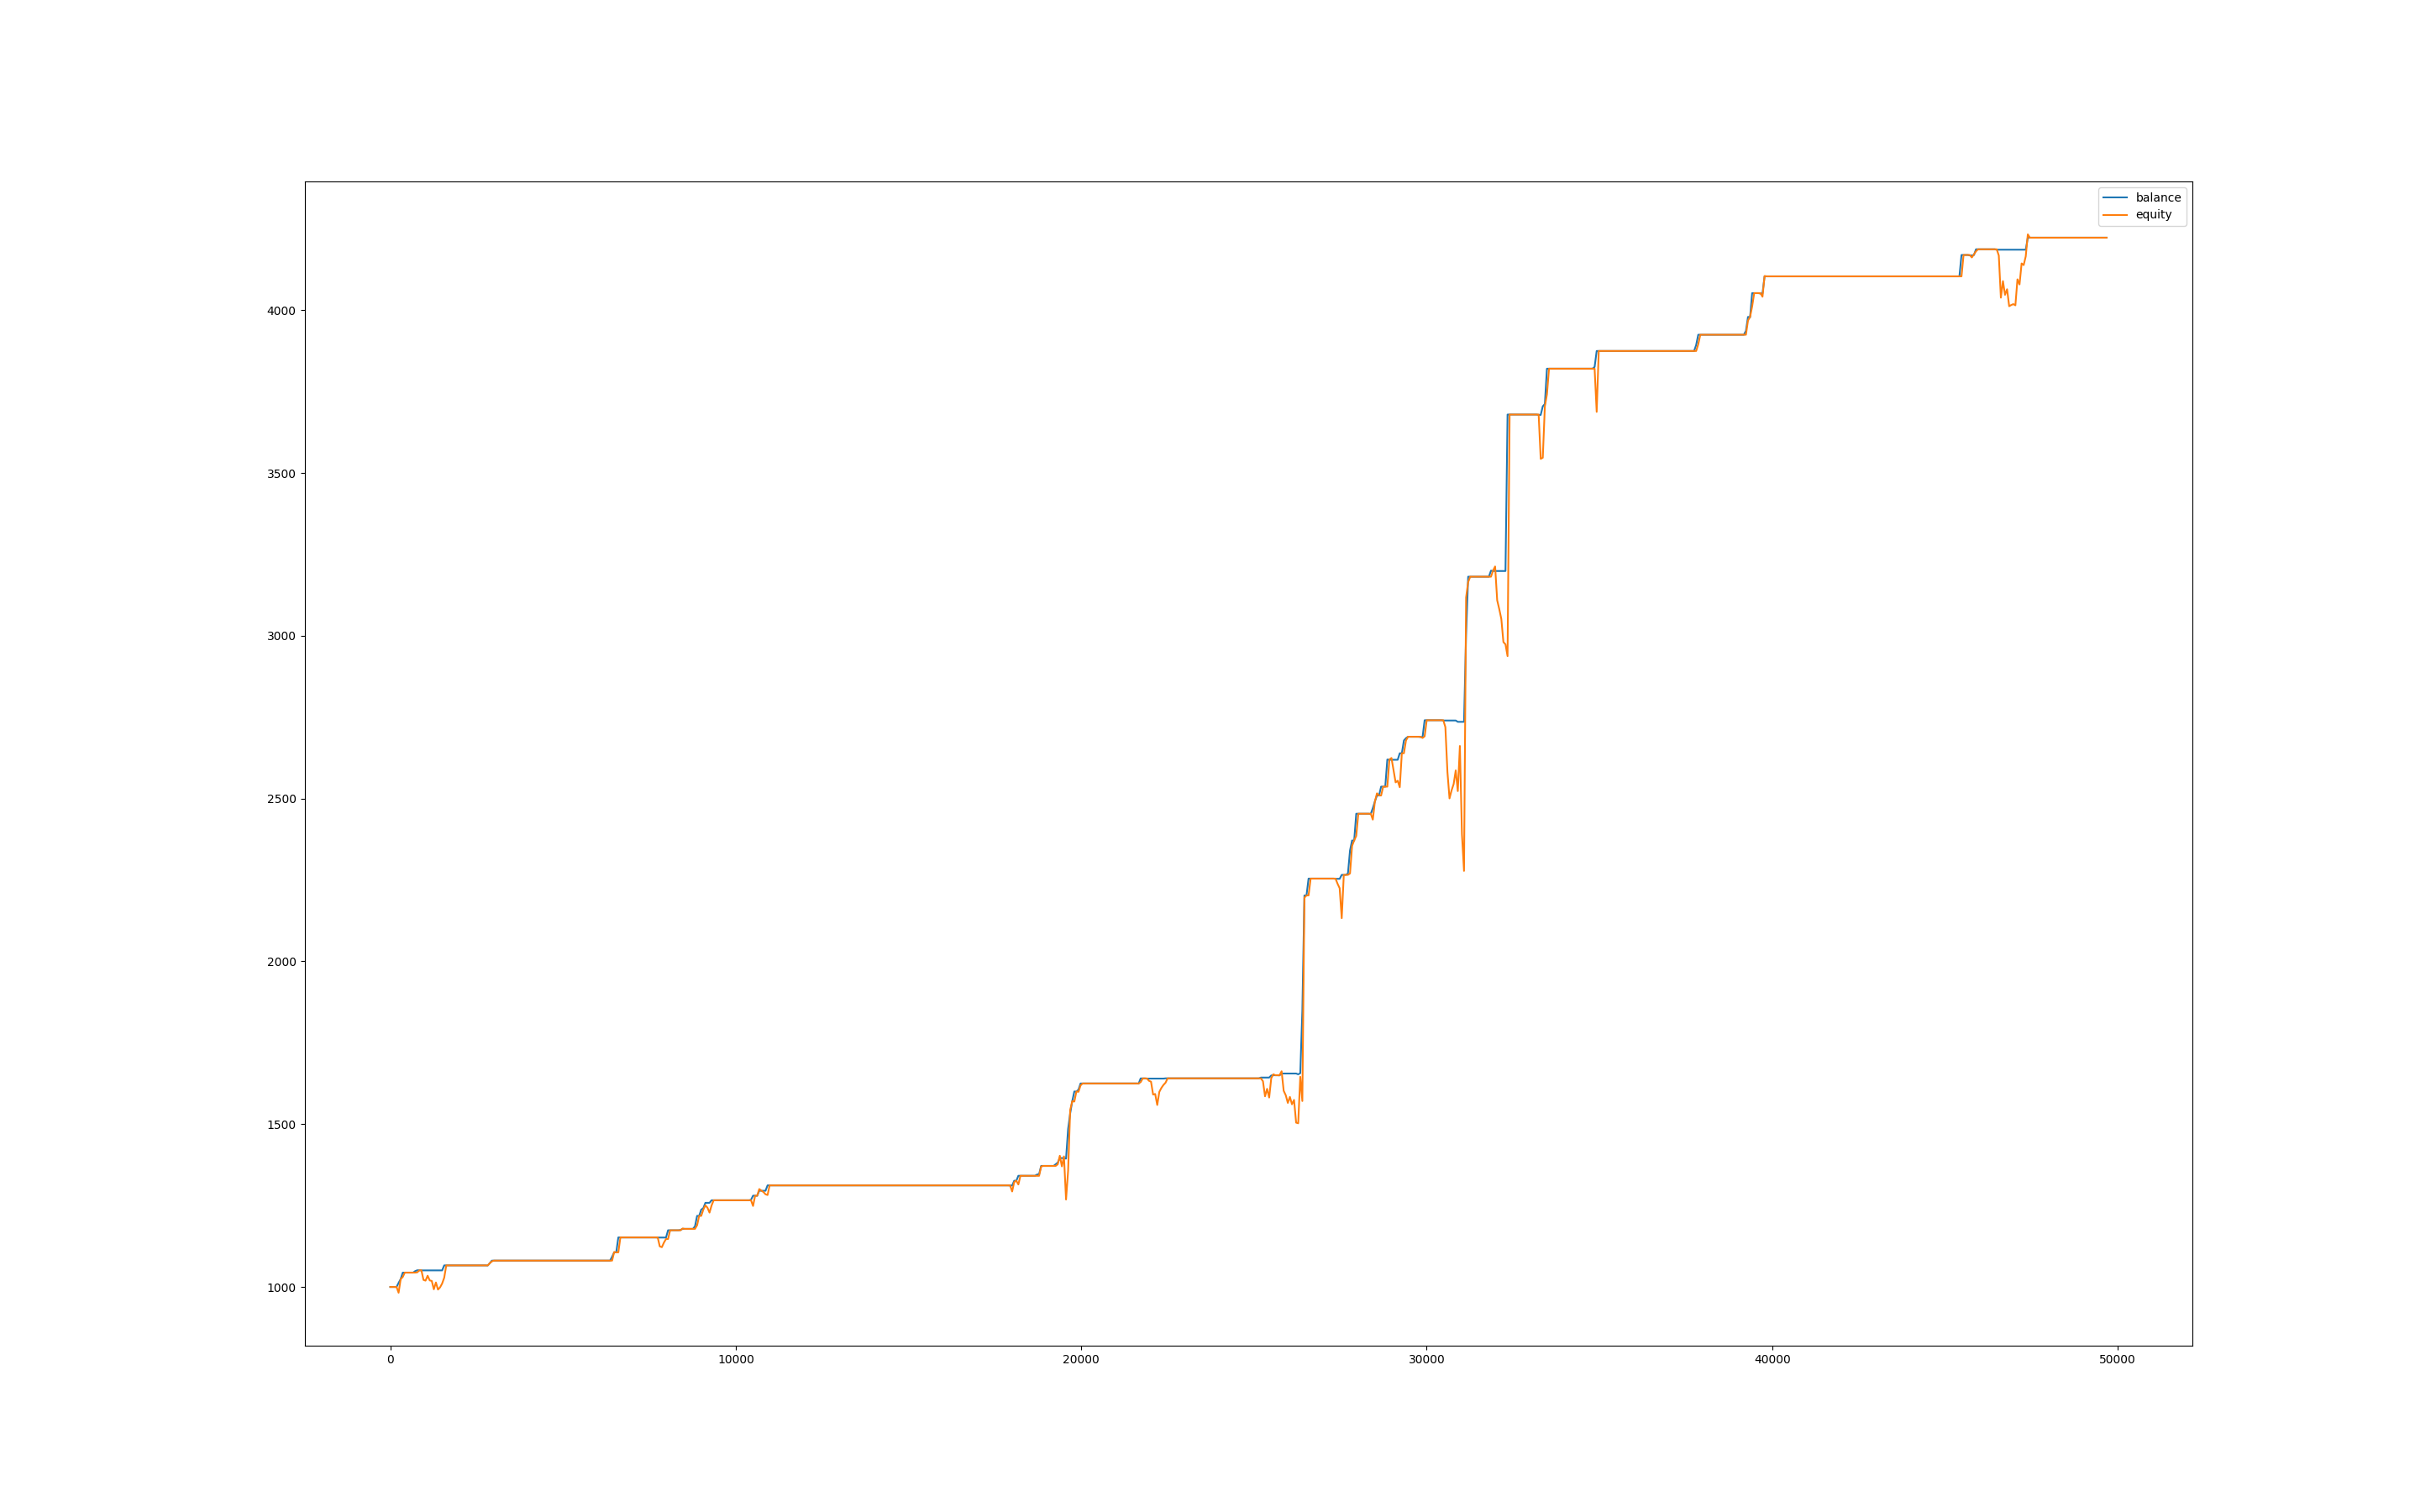

The table this chart was drawn from, first rows:
, balance, equity, balance_btc, equity_btc
0, 1000, 1000, 0.0, 0.0
60, 1000, 1000, 0.0, 0.0
120, 1000, 1000, 0.0, 0.0
180, 1000, 1000, 0.0, 0.0
240, 1013, 982.2, 0.0, -17.85
300, 1024, 1024, 0.0, 11.88
360, 1044, 1031, 0.0, 6.646
420, 1044, 1044, 0.0, 0.0
480, 1044, 1044, 0.0, 0.0
540, 1044, 1044, 0.0, 0.0
600, 1044, 1044, 0.0, 0.0
660, 1044, 1044, 0.0, 0.0
720, 1049, 1044, 0.0, 0.0
780, 1051, 1045, 0.0, -3.726
840, 1051, 1051, 0.0, 0.0
900, 1051, 1051, 0.0, 0.0
960, 1051, 1022, 0.0, -29.13
1020, 1051, 1019, 0.0, -31.41
1080, 1051, 1035, 0.0, -16.3
1140, 1051, 1020, 0.0, -30.62
1200, 1051, 1018, 0.0, -32.45
1260, 1051, 992.8, 0.0, -58.06
1320, 1051, 1014, 0.0, -37.06
1380, 1051, 992, 0.0, -58.9
1440, 1051, 998.8, 0.0, -52.12
1500, 1051, 1011, 0.0, -40.38
1560, 1066, 1028, 0.0, -22.49
1620, 1066, 1066, 0.0, 0.0
1680, 1066, 1066, 0.0, 0.0
1740, 1066, 1066, 0.0, 0.0
1800, 1066, 1066, 0.0, 0.0
1860, 1066, 1066, 0.0, 0.0
1920, 1066, 1066, 0.0, 0.0
1980, 1066, 1066, 0.0, 0.0
2040, 1066, 1066, 0.0, 0.0
2100, 1066, 1066, 0.0, 0.0
2160, 1066, 1066, 0.0, 0.0
2220, 1066, 1066, 0.0, 0.0
2280, 1066, 1066, 0.0, 0.0
2340, 1066, 1066, 0.0, 0.0
2400, 1066, 1066, 0.0, 0.0
2460, 1066, 1066, 0.0, 0.0
2520, 1066, 1066, 0.0, 0.0
2580, 1066, 1066, 0.0, 0.0
2640, 1066, 1066, 0.0, 0.0
2700, 1066, 1066, 0.0, 0.0
2760, 1066, 1066, 0.0, 0.0
2820, 1066, 1066, 0.0, 0.0
2880, 1073, 1073, 0.0, 7.147
2940, 1081, 1079, 0.0, 5.515
3000, 1081, 1081, 0.0, 0.0
3060, 1081, 1081, 0.0, 0.0
3120, 1081, 1081, 0.0, 0.0
3180, 1081, 1081, 0.0, 0.0
3240, 1081, 1081, 0.0, 0.0
3300, 1081, 1081, 0.0, 0.0
3360, 1081, 1081, 0.0, 0.0
3420, 1081, 1081, 0.0, 0.0
3480, 1081, 1081, 0.0, 0.0
3540, 1081, 1081, 0.0, 0.0
... 769 more rows
